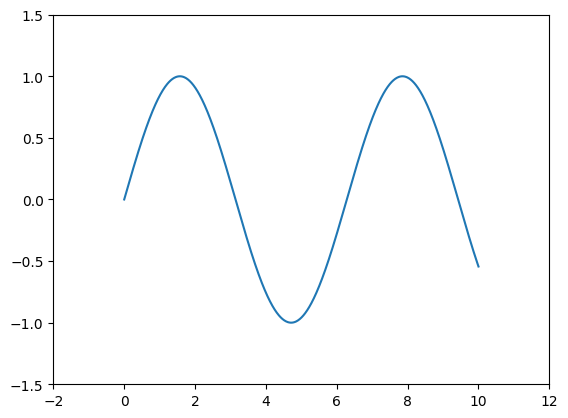
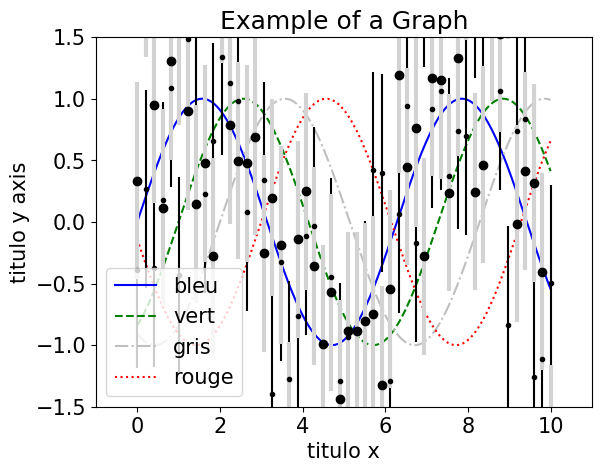
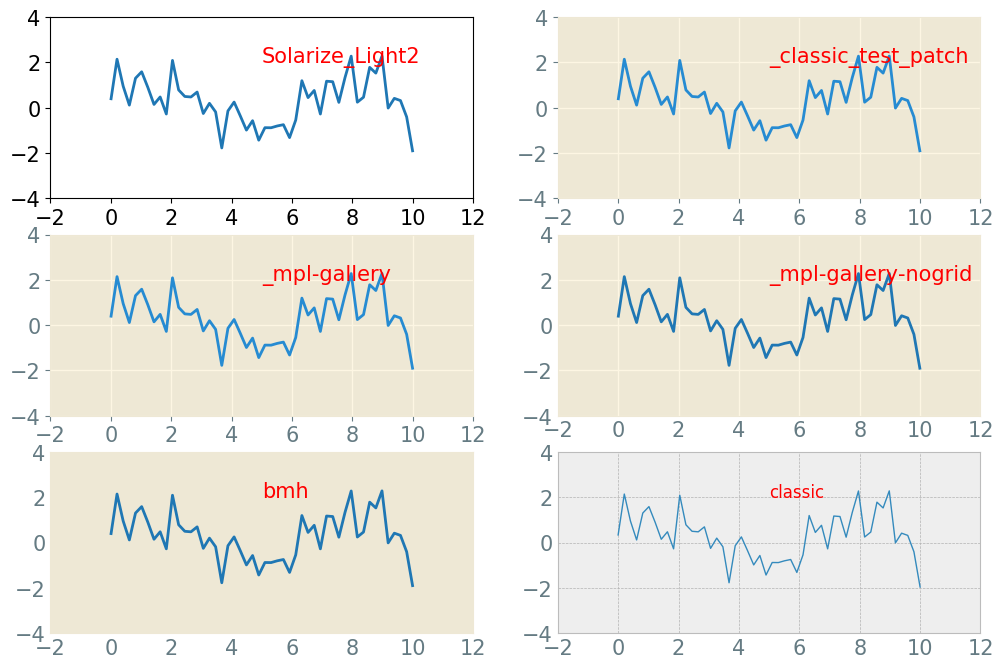

Write the Python code that produced these figures, in order.
import matplotlib.pyplot as plt

import numpy as np

fig = plt.figure()
ax = plt.axes()
plt.show()
# The variable  fig  corresponds to a container that contains all objects 
# (axes, labels, data, etc.). The axes correspond to the grid shown above
#  which will then contain the graph's data.

fig = plt.figure()
ax = plt.axes()
x = np.linspace(0, 10, 1000)
ax.plot(x, np.sin(x));

plt.show()

#  While this plot is nice, it is not quite ready for use in a professional setting.
#  There are many aesthetic elements 

# Change default font size
plt.rcParams.update({'font.size': 15})

fig = plt.figure()
ax = plt.axes()

# Solid Line , color specified by its name
plt.plot(x, np.sin(x - 0), color="blue", linestyle='solid', label='bleu')

#short name for color, dashed line
plt.plot(x, np.sin(x - 1), color="g", linestyle='dashed', label='vert')

# Grayscale between 0 and 1 , dashes and dots
plt.plot(x, np.sin(x - 2), color="0.75", linestyle='dashdot', label='gris')

# RGB color , dotted line
plt.plot(x, np.sin(x - 3), color="#FF0000", linestyle='dotted', label='rouge')

# Axis limits. Try also 'tight' and 'equal' to see their effect
plt.axis([-1, 11, -1.5, 1.5]);
#Labels
plt.title("Example of a Graph")
# place of the legend
plt.legend(loc='lower left');
# Axis titles
ax = ax.set(xlabel='titulo x', ylabel='titulo y axis')
plt.show()


# DISCRETE DATA
x = np.linspace(0, 10, 50)
dy = 0.8
y = np.sin(x) + dy * np.random.randn(50)
plt.errorbar(x, y, yerr=dy, fmt='.k');
plt.show()

# same but with styling
x = np.linspace(0, 10, 50)
dy = 0.8
y = np.sin(x) + dy * np.random.randn(50)
plt.errorbar(x, y, yerr=dy, fmt='o', color='black',
ecolor='lightgray', elinewidth=3, capsize=0);
plt.show()

print(plt.style.available[:6])
# change the size of the figure
fig = plt.figure(figsize=(12, 8))
for i in range(6):
    # This is how you add subplots
    fig.add_subplot(3, 2, i + 1)
    plt.style.use(plt.style.available[i])
    plt.plot(x, y)
    # this is how you write on a plot
    plt.text(s=plt.style.available[i], x=5, y=2, color='red')
plt.show()    


